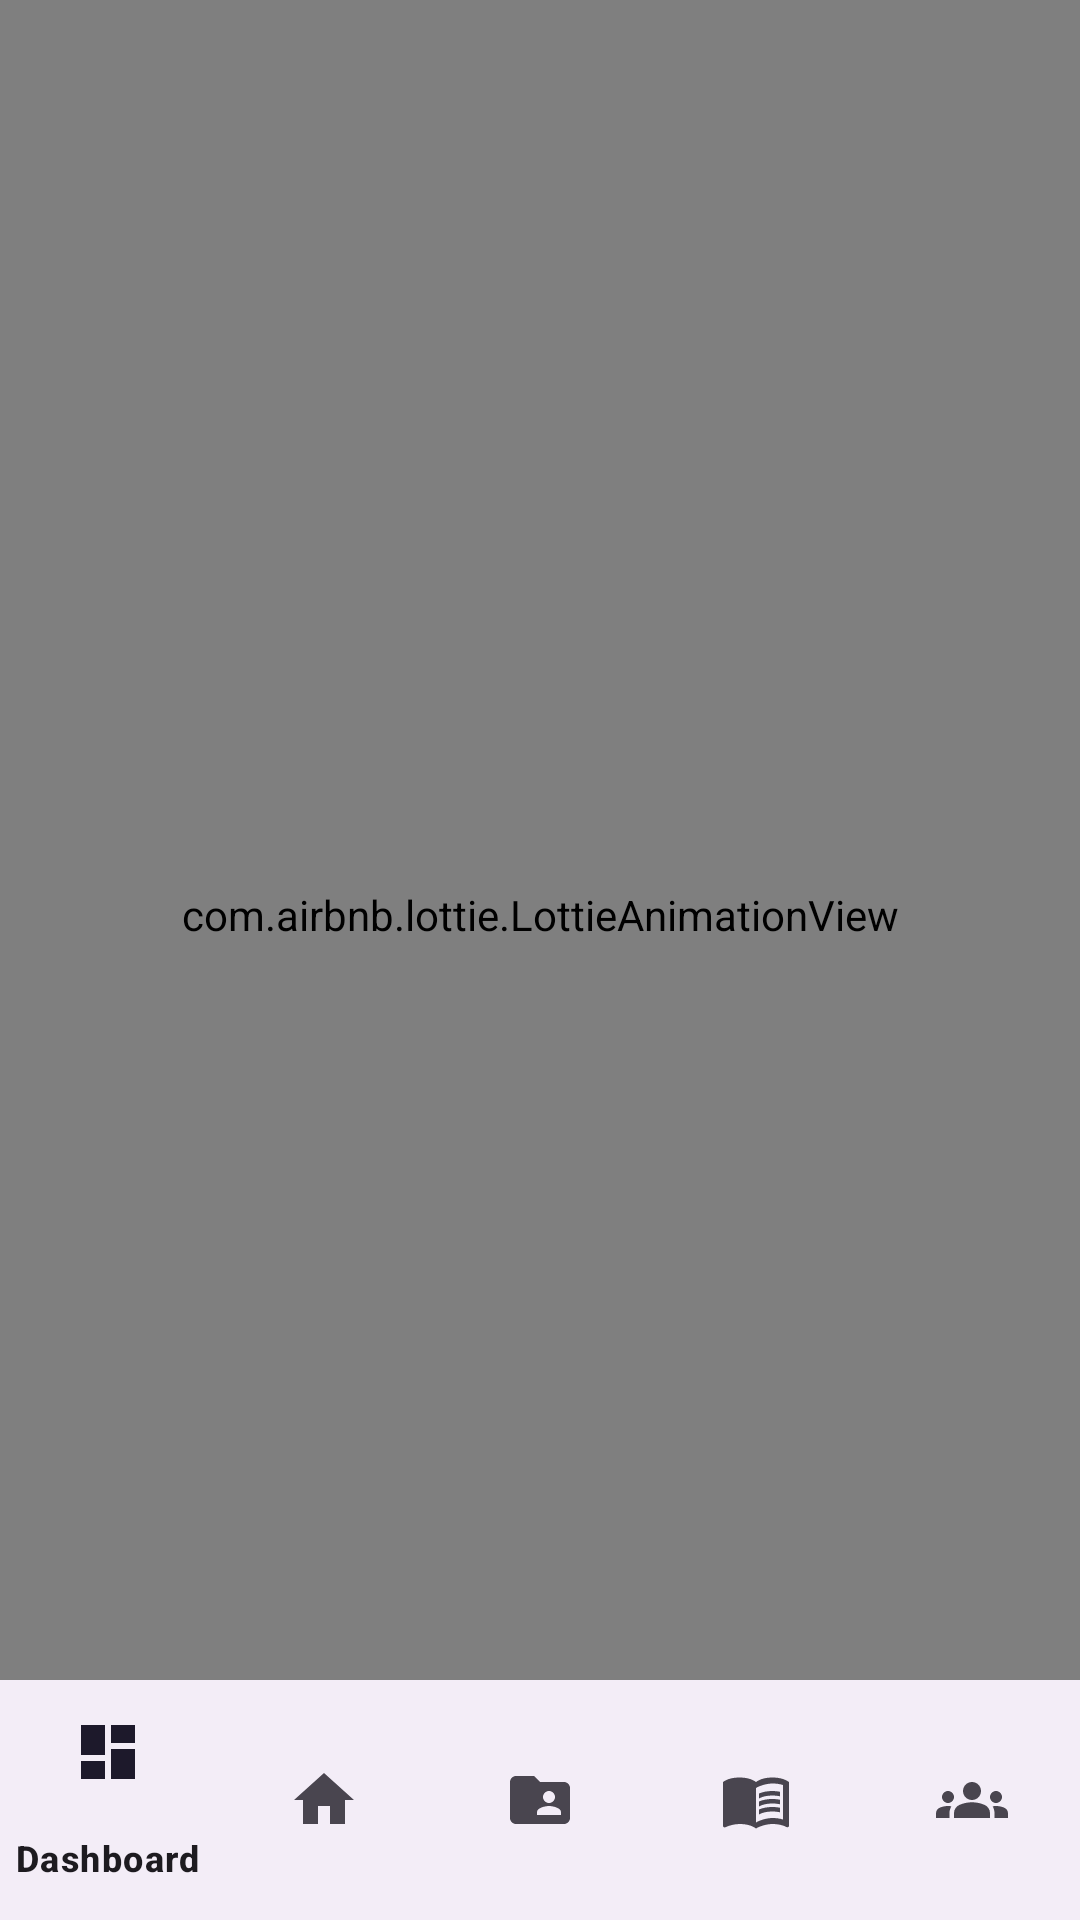

This screen was rendered from an Android layout file. Write that file and the resources it references.
<!-- AndroidManifest.xml: application theme Theme.LogwizzInc -->
<!-- res/layout/activity_home.xml -->
<?xml version="1.0" encoding="utf-8"?>
<RelativeLayout xmlns:android="http://schemas.android.com/apk/res/android"
    xmlns:app="http://schemas.android.com/apk/res-auto"
    xmlns:tools="http://schemas.android.com/tools"
    android:layout_width="match_parent"
    android:layout_height="match_parent"
    android:orientation="vertical"
    tools:context=".HomeActivity">

    


    <com.airbnb.lottie.LottieAnimationView
        android:id="@+id/LottieAnimationView"
        android:layout_width="match_parent"
        android:layout_height="610dp"
        app:lottie_autoPlay="true"
        app:lottie_loop="true"
      app:lottie_rawRes="@raw/data"
    />

    
    <com.google.android.material.bottomnavigation.BottomNavigationView
        android:id="@+id/bottom_navigation_view"
        android:layout_width="match_parent"
        android:layout_height="wrap_content"
        android:layout_alignParentBottom="true"

        app:menu="@menu/bottom_navigation_menu" />






</RelativeLayout>
<!-- resources referenced by this layout -->
<resources>
  <style name="Theme.LogwizzInc" parent="Base.Theme.LogwizzInc" />
  <style name="Base.Theme.LogwizzInc" parent="Theme.Material3.DayNight">
          
          
      </style>
</resources>
